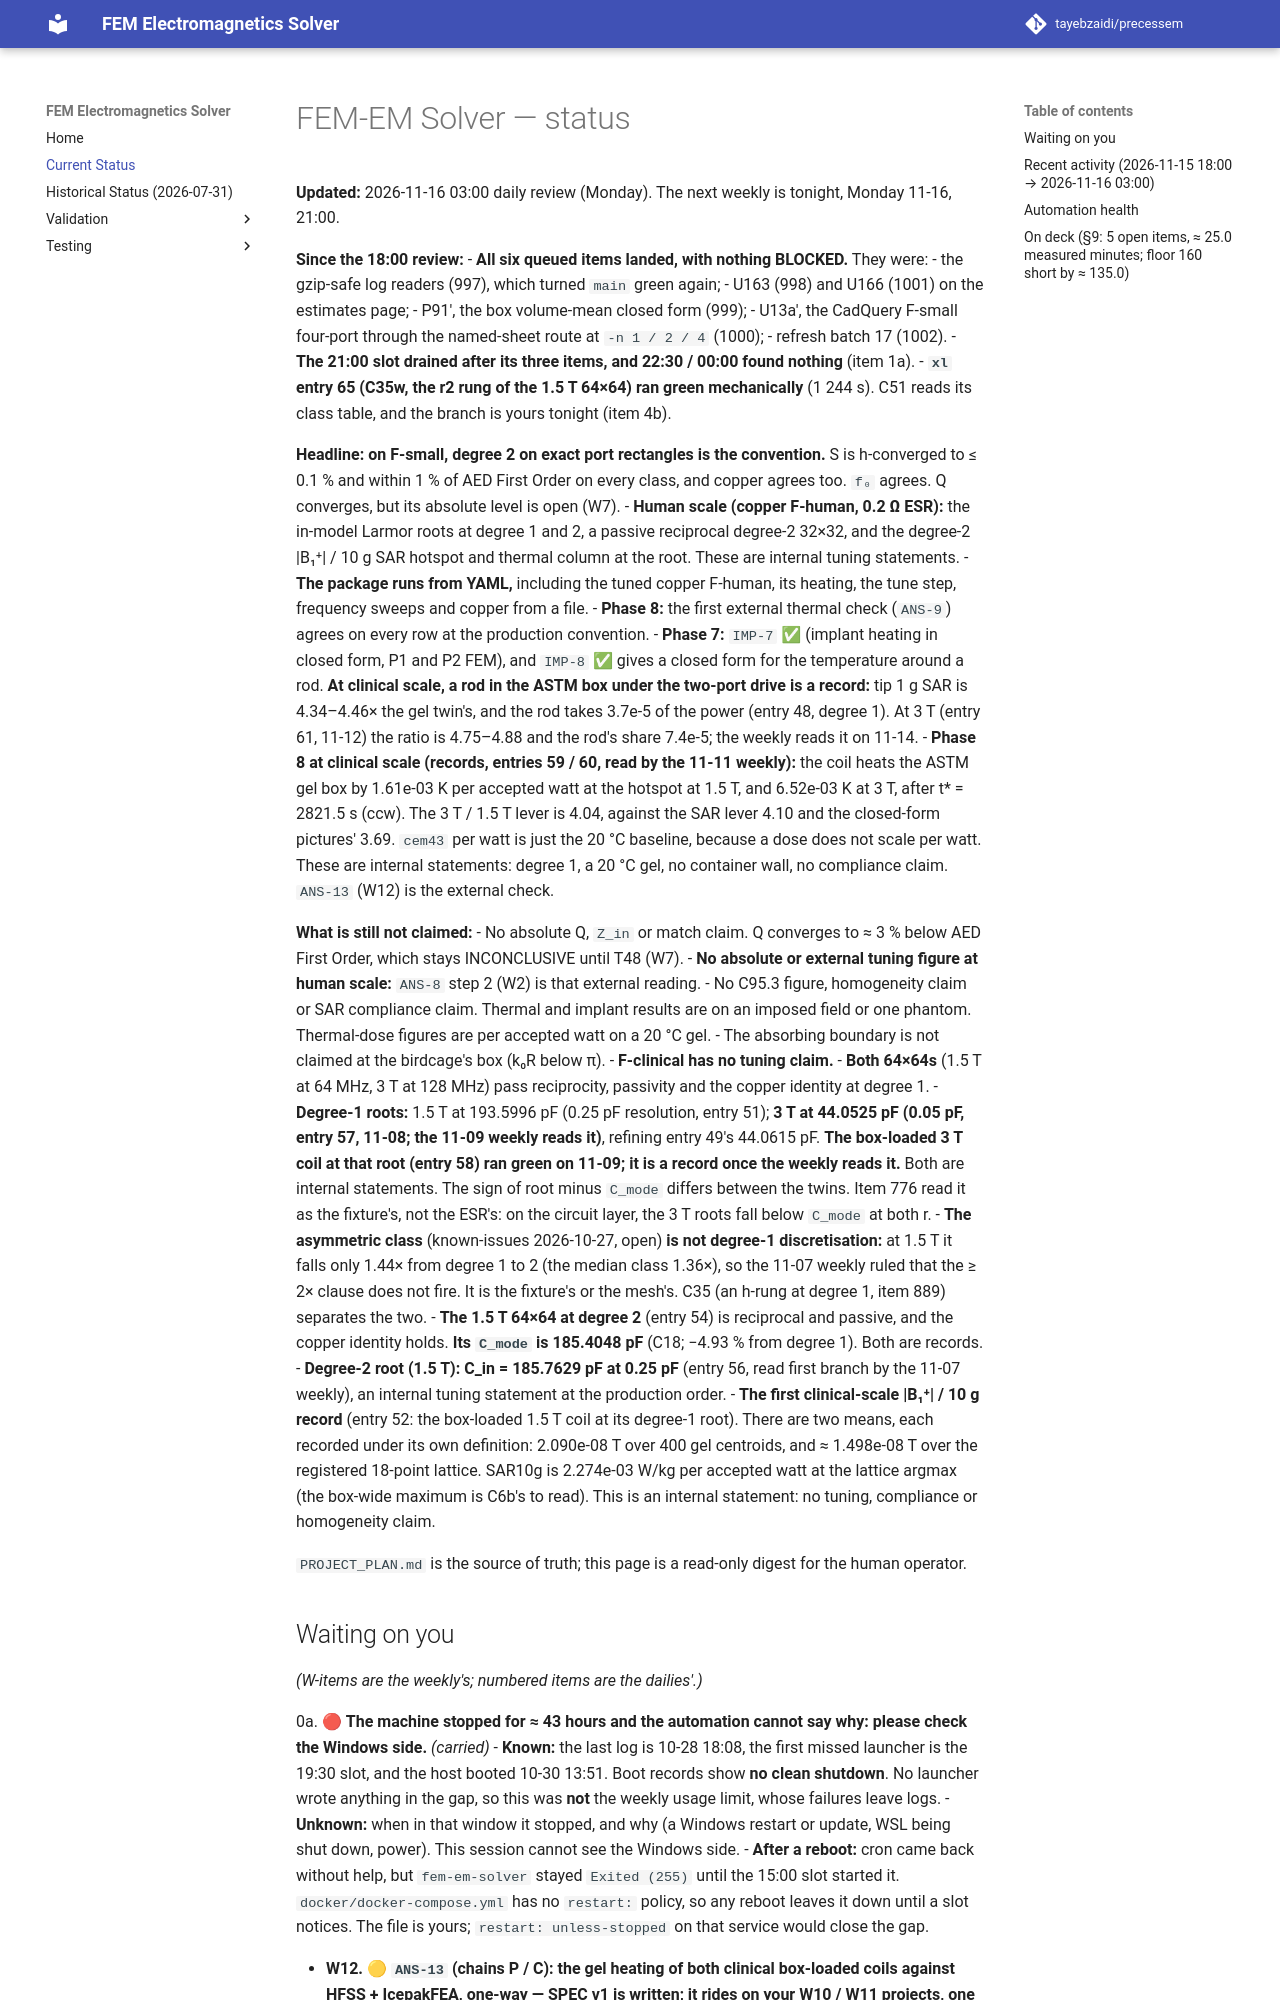

repository: tayebzaidi/precessem · page: status/dashboard/index.html · generator: mkdocs

# FEM-EM Solver — status

**Updated:** 2026-11-16 03:00 daily review (Monday). The next weekly is tonight, Monday 11-16, 21:00.

**Since the 18:00 review:**
- **All six queued items landed, with nothing BLOCKED.** They were:
  - the gzip-safe log readers (997), which turned `main` green again;
  - U163 (998) and U166 (1001) on the estimates page;
  - P91′, the box volume-mean closed form (999);
  - U13a′, the CadQuery F-small four-port through the named-sheet route at `-n 1 / 2 / 4` (1000);
  - refresh batch 17 (1002).
- **The 21:00 slot drained after its three items, and 22:30 / 00:00 found nothing** (item 1a).
- **`xl` entry 65 (C35w, the r2 rung of the 1.5 T 64×64) ran green mechanically** (1 244 s). C51 reads its class table, and the branch is yours tonight (item 4b).

**Headline: on F-small, degree 2 on exact port rectangles is the convention.** S is h-converged to ≤ 0.1 % and within 1 % of AED First Order on every class, and copper agrees too. `f₀` agrees. Q converges, but its absolute level is open (W7).
- **Human scale (copper F-human, 0.2 Ω ESR):** the in-model Larmor roots at degree 1 and 2, a passive reciprocal degree-2 32×32, and the degree-2 \|B₁⁺\| / 10 g SAR hotspot and thermal column at the root. These are internal tuning statements.
- **The package runs from YAML,** including the tuned copper F-human, its heating, the tune step, frequency sweeps and copper from a file.
- **Phase 8:** the first external thermal check (`ANS-9`) agrees on every row at the production convention.
- **Phase 7:** `IMP-7` ✅ (implant heating in closed form, P1 and P2 FEM), and `IMP-8` ✅ gives a closed form for the temperature around a rod. **At clinical scale, a rod in the ASTM box under the two-port drive is a record:** tip 1 g SAR is 4.34–4.46× the gel twin's, and the rod takes 3.7e-5 of the power (entry 48, degree 1). At 3 T (entry 61, 11-12) the ratio is 4.75–4.88 and the rod's share 7.4e-5; the weekly reads it on 11-14.
- **Phase 8 at clinical scale (records, entries 59 / 60, read by the 11-11 weekly):** the coil heats the ASTM gel box by 1.61e-03 K per accepted watt at the hotspot at 1.5 T, and 6.52e-03 K at 3 T, after t\* = 2821.5 s (ccw). The 3 T / 1.5 T lever is 4.04, against the SAR lever 4.10 and the closed-form pictures' 3.69. `cem43` per watt is just the 20 °C baseline, because a dose does not scale per watt. These are internal statements: degree 1, a 20 °C gel, no container wall, no compliance claim. `ANS-13` (W12) is the external check.

**What is still not claimed:**
- No absolute Q, `Z_in` or match claim. Q converges to ≈ 3 % below AED First Order, which stays INCONCLUSIVE until T48 (W7).
- **No absolute or external tuning figure at human scale:** `ANS-8` step 2 (W2) is that external reading.
- No C95.3 figure, homogeneity claim or SAR compliance claim. Thermal and implant results are on an imposed field or one phantom. Thermal-dose figures are per accepted watt on a 20 °C gel.
- The absorbing boundary is not claimed at the birdcage's box (k₀R below π).
- **F-clinical has no tuning claim.**
  - **Both 64×64s** (1.5 T at 64 MHz, 3 T at 128 MHz) pass reciprocity, passivity and the copper identity at degree 1.
  - **Degree-1 roots:** 1.5 T at 193.5996 pF (0.25 pF resolution, entry 51); **3 T at 44.0525 pF (0.05 pF, entry 57, 11-08; the 11-09 weekly reads it)**, refining entry 49's 44.0615 pF. **The box-loaded 3 T coil at that root (entry 58) ran green on 11-09; it is a record once the weekly reads it.** Both are internal statements. The sign of root minus `C_mode` differs between the twins. Item 776 read it as the fixture's, not the ESR's: on the circuit layer, the 3 T roots fall below `C_mode` at both r.
  - **The asymmetric class** (known-issues 2026-10-27, open) **is not degree-1 discretisation:** at 1.5 T it falls only 1.44× from degree 1 to 2 (the median class 1.36×), so the 11-07 weekly ruled that the ≥ 2× clause does not fire. It is the fixture's or the mesh's. C35 (an h-rung at degree 1, item 889) separates the two.
  - **The 1.5 T 64×64 at degree 2** (entry 54) is reciprocal and passive, and the copper identity holds. **Its `C_mode` is 185.4048 pF** (C18; −4.93 % from degree 1). Both are records.
  - **Degree-2 root (1.5 T): C_in = 185.7629 pF at 0.25 pF** (entry 56, read first branch by the 11-07 weekly), an internal tuning statement at the production order.
  - **The first clinical-scale |B₁⁺| / 10 g record** (entry 52: the box-loaded 1.5 T coil at its degree-1 root). There are two means, each recorded under its own definition: 2.090e-08 T over 400 gel centroids, and ≈ 1.498e-08 T over the registered 18-point lattice. SAR10g is 2.274e-03 W/kg per accepted watt at the lattice argmax (the box-wide maximum is C6b's to read). This is an internal statement: no tuning, compliance or homogeneity claim.

`PROJECT_PLAN.md` is the source of truth; this page is a read-only digest
for the human operator.
